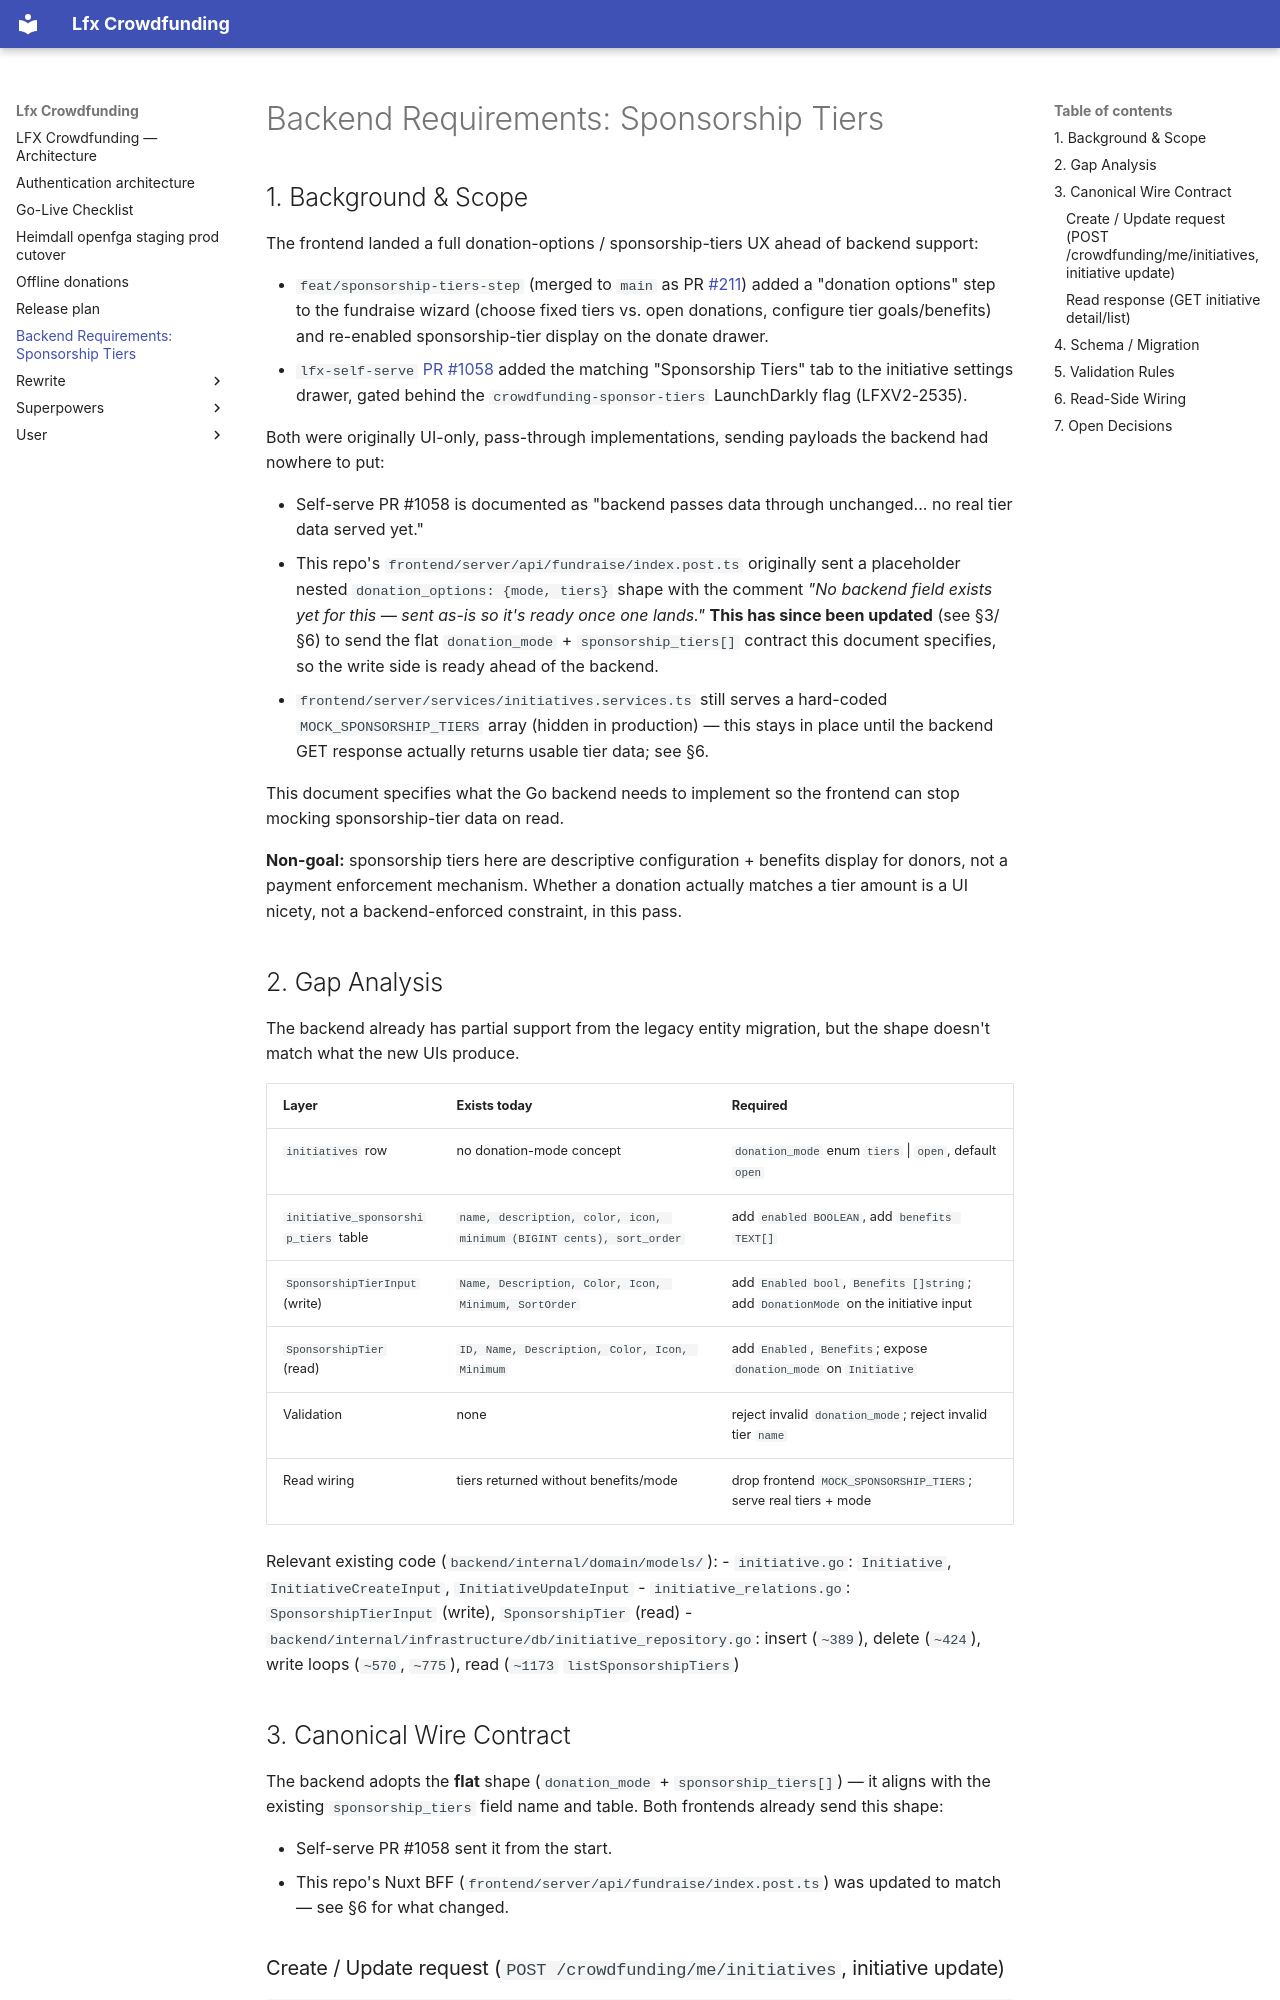

repository: linuxfoundation/lfx-crowdfunding · page: sponsorship-tiers-backend-requirements/index.html · generator: mkdocs

# Backend Requirements: Sponsorship Tiers

## 1. Background & Scope

The frontend landed a full donation-options / sponsorship-tiers UX ahead of backend
support:

- `feat/sponsorship-tiers-step` (merged to `main` as PR [#211](https://github.com/linuxfoundation/lfx-v2-crowdfunding/pull/211)) added a
  "donation options" step to the fundraise wizard (choose fixed tiers vs. open
  donations, configure tier goals/benefits) and re-enabled sponsorship-tier display
  on the donate drawer.
- `lfx-self-serve` [PR #1058](https://github.com/linuxfoundation/lfx-self-serve/pull/1058) added the matching
  "Sponsorship Tiers" tab to the initiative settings drawer, gated behind the
  `crowdfunding-sponsor-tiers` LaunchDarkly flag (LFXV2-2535).

Both were originally UI-only, pass-through implementations, sending payloads the
backend had nowhere to put:

- Self-serve PR #1058 is documented as "backend passes data through unchanged... no
  real tier data served yet."
- This repo's `frontend/server/api/fundraise/index.post.ts` originally sent a
  placeholder nested `donation_options: {mode, tiers}` shape with the comment *"No
  backend field exists yet for this — sent as-is so it's ready once one lands."*
  **This has since been updated** (see §3/§6) to send the flat `donation_mode` +
  `sponsorship_tiers[]` contract this document specifies, so the write side is
  ready ahead of the backend.
- `frontend/server/services/initiatives.services.ts` still serves a hard-coded
  `MOCK_SPONSORSHIP_TIERS` array (hidden in production) — this stays in place until
  the backend GET response actually returns usable tier data; see §6.

This document specifies what the Go backend needs to implement so the frontend can
stop mocking sponsorship-tier data on read.

**Non-goal:** sponsorship tiers here are descriptive configuration + benefits
display for donors, not a payment enforcement mechanism. Whether a donation actually
matches a tier amount is a UI nicety, not a backend-enforced constraint, in this pass.

## 2. Gap Analysis

The backend already has partial support from the legacy entity migration, but the
shape doesn't match what the new UIs produce.

| Layer | Exists today | Required |
|---|---|---|
| `initiatives` row | no donation-mode concept | `donation_mode` enum `tiers` \| `open`, default `open` |
| `initiative_sponsorship_tiers` table | `name, description, color, icon, minimum (BIGINT cents), sort_order` | add `enabled BOOLEAN`, add `benefits TEXT[]` |
| `SponsorshipTierInput` (write) | `Name, Description, Color, Icon, Minimum, SortOrder` | add `Enabled bool`, `Benefits []string`; add `DonationMode` on the initiative input |
| `SponsorshipTier` (read) | `ID, Name, Description, Color, Icon, Minimum` | add `Enabled`, `Benefits`; expose `donation_mode` on `Initiative` |
| Validation | none | reject invalid `donation_mode`; reject invalid tier `name` |
| Read wiring | tiers returned without benefits/mode | drop frontend `MOCK_SPONSORSHIP_TIERS`; serve real tiers + mode |

Relevant existing code (`backend/internal/domain/models/`):
- `initiative.go`: `Initiative`, `InitiativeCreateInput`, `InitiativeUpdateInput`
- `initiative_relations.go`: `SponsorshipTierInput` (write), `SponsorshipTier` (read)
- `backend/internal/infrastructure/db/initiative_repository.go`: insert (`~389`),
  delete (`~424`), write loops (`~570`, `~775`), read (`~1173` `listSponsorshipTiers`)

## 3. Canonical Wire Contract

The backend adopts the **flat** shape (`donation_mode` + `sponsorship_tiers[]`) — it
aligns with the existing `sponsorship_tiers` field name and table. Both frontends
already send this shape:

- Self-serve PR #1058 sent it from the start.
- This repo's Nuxt BFF (`frontend/server/api/fundraise/index.post.ts`) was updated
  to match — see §6 for what changed.
